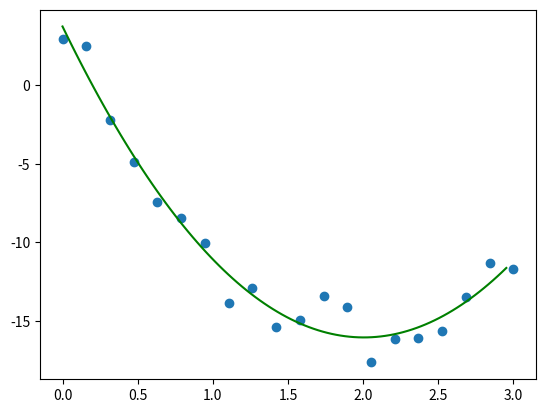

The script that saved this image:
import numpy as np
from scipy.optimize import curve_fit
import matplotlib.pyplot as plt

x_data = np.array([0., 0.15789474, 0.31578947, 0.47368421, 0.63157895,
                   0.78947368, 0.94736842, 1.10526316, 1.26315789, 1.42105263,
                   1.57894737, 1.73684211, 1.89473684, 2.05263158, 2.21052632,
                   2.36842105, 2.52631579, 2.68421053, 2.84210526, 3.])
y_data = np.array([2.95258285, 2.49719803, -2.1984975, -4.88744346,
                   -7.41326345, -8.44574157, -10.01878504, -13.83743553,
                   -12.91548145, -15.41149046, -14.93516299, -13.42514157,
                   -14.12110495, -17.6412464, -16.1275509, -16.11533771,
                   -15.66076021, -13.48938865, -11.33918701, -11.70467566])


def model_f(x, a, b, c):
    return a * ((x - b) ** 2) + c


p_opt, p_cov = curve_fit(model_f, x_data, y_data, p0=[3, 2, -16])
a, b, c = p_opt
# plotting the data
x_model = np.linspace(min(x_data), max(y_data), 100)
y_model = model_f(x_model, a, b, c)
plt.scatter(x_data, y_data)
plt.plot(x_model, y_model, c='green')
plt.show()